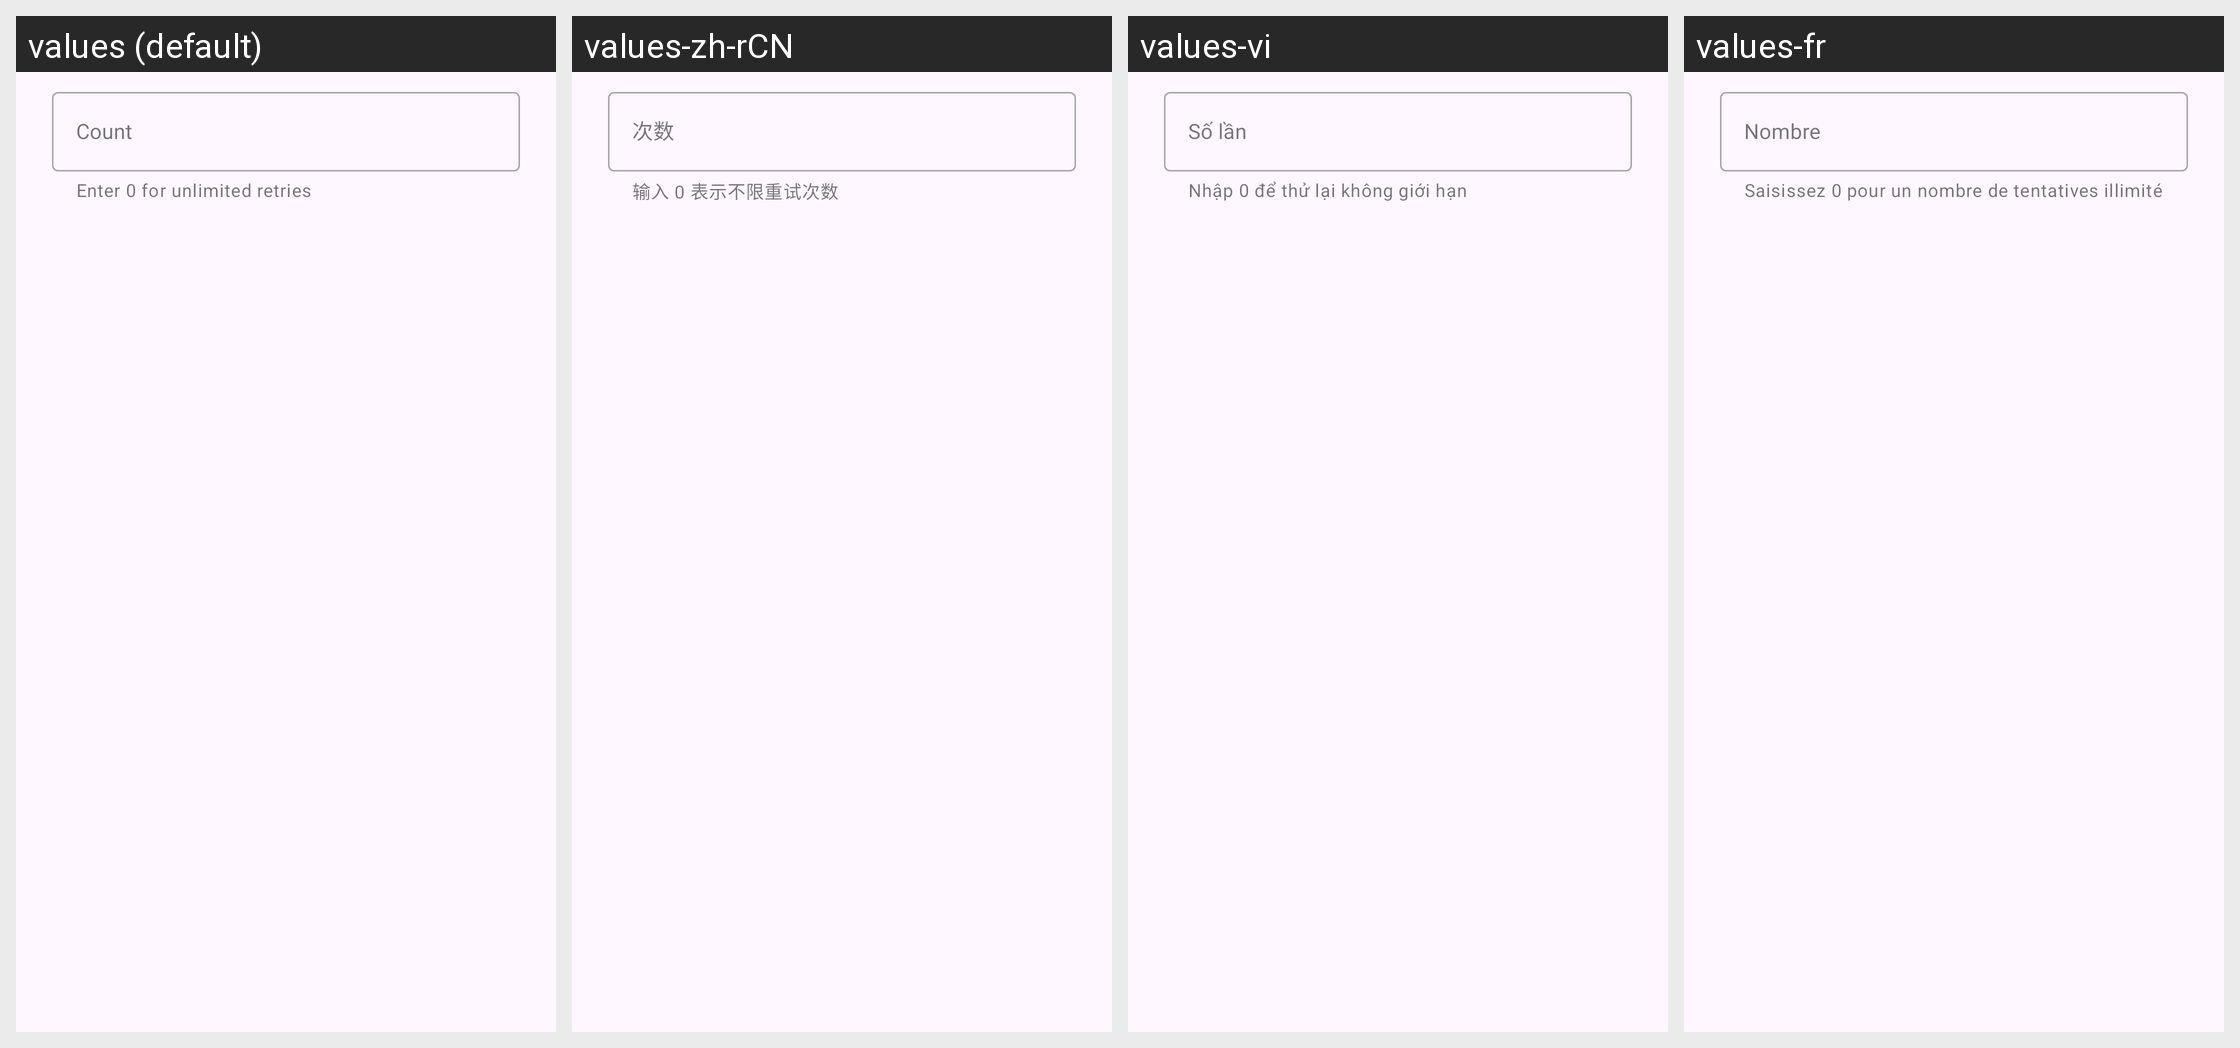

Translations of the strings shown on this Android screen, per locale in the grid:
Android screen res/layout/dialog_retry_count.xml rendered under 4 locales, left to right: values (default), values-zh-rCN, values-vi, values-fr. Device: Nexus 5 (rendered at 1080×1920; each locale shown at half size, 540×960, under a caption strip naming it); theme Theme.Material3.DayNight.NoActionBar.
Other locales in the repository, not shown: values-de, values-es, values-fil, values-in, values-pt-rBR, values-ru.
Strings drawn on this screen, with the default value and each locale's value (text and hints the layout hard-codes, and strings that could not be matched under every locale, appear in the picture but are not listed):

download_retry_count_dialog_hint
  values: Count
  values-zh-rCN: 次数
  values-vi: Số lần
  values-fr: Nombre

download_retry_count_dialog_message
  values: Enter 0 for unlimited retries
  values-zh-rCN: 输入 0 表示不限重试次数
  values-vi: Nhập 0 để thử lại không giới hạn
  values-fr: Saisissez 0 pour un nombre de tentatives illimité
